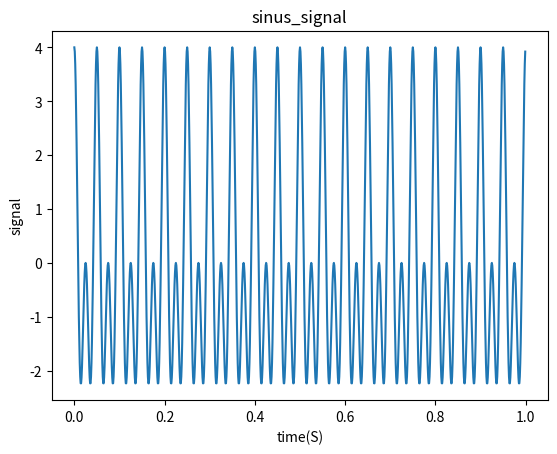
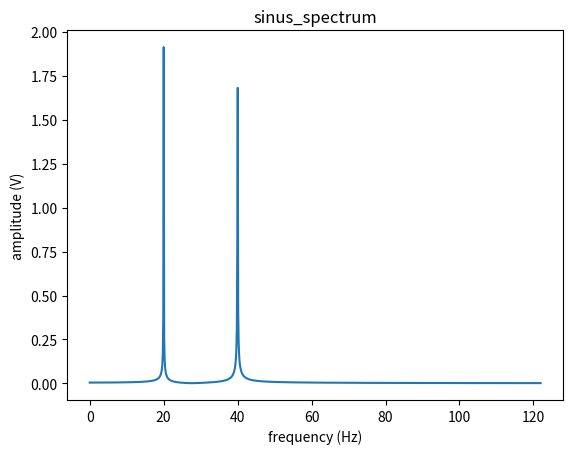
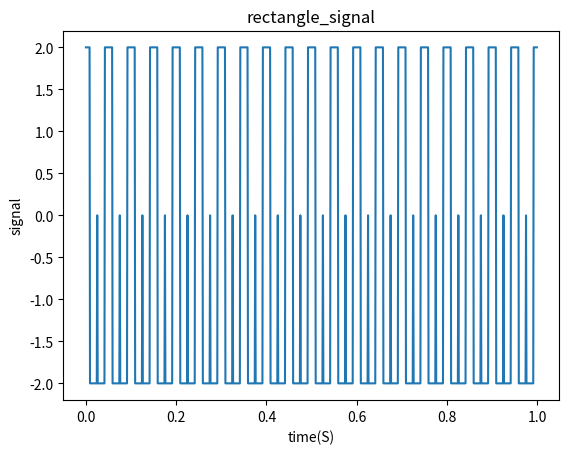
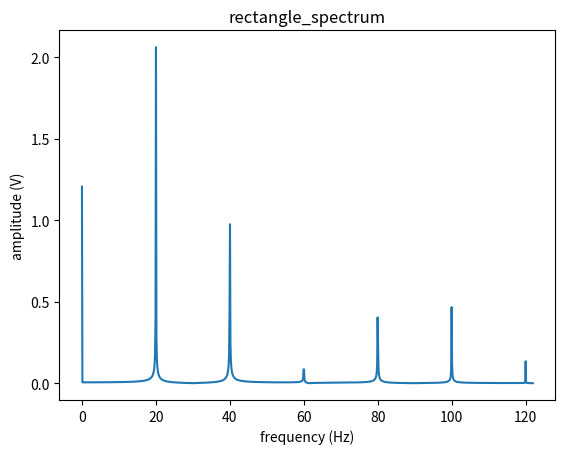

Generate these figures, in order, with matplotlib:
from __future__ import print_function
import matplotlib.pyplot as plt
import numpy as np


def get_sin_sig(t, freeq, ampl):
    return ampl * np.cos(2 * np.pi * freeq * t) + ampl * np.cos(2 * 2 * np.pi * freeq * t)


def get_rect_sig(t, freeq, ampl):
    return ampl * np.sign(get_sin_sig(t, freeq, ampl))


def plot_graphic(x, y, title, x_label="x", y_label="y", show=False, save=False):
    plt.xlabel(x_label)
    plt.ylabel(y_label)
    plt.title(title)
    plt.plot(x, y)
    if show:
        plt.show()
    if save:
        plt.savefig(title + '.png')
        plt.close()


if __name__ == '__main__':

    freeq = 20
    ampl = 2
    fs = 1000  # sampling rate
    ts = 1.0 / fs  # sampling interval
    n = 1 << 13  # number of fft points, pick power of 2
    t = np.arange(0, n * ts, ts)  # time vector
    pts_num = 100
    signals = [get_sin_sig(t, freeq, ampl), get_rect_sig(t, freeq, ampl)]
    functions = ['sinus_', 'rectangle_']
    show = True
    save = not show

    for sig, title in zip(signals, functions):
        sig_fft = np.fft.fft(sig) / n * 2  # discrete Fourier Transform
        fft_freq = np.fft.fftfreq(n, ts)  # discrete Fourier Transform frequencies

        plot_graphic(x=t[:fs], y=sig[:fs], title=title + 'signal', x_label='time(S)',
                     y_label='signal',
                     show=show, save=save)
        plot_graphic(x=fft_freq[:fs], y=abs(sig_fft)[:fs], title=title + 'spectrum', x_label='frequency (Hz)',
                     y_label='amplitude (V)',
                     show=show, save=save)
